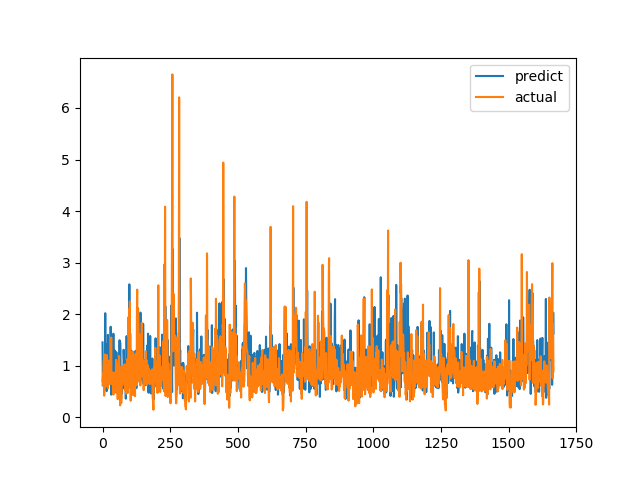

Values plotted in this chart, from the file beside it:
predict, actual
1.452, 0.6238
0.6795, 0.6915
0.8544, 0.8558
0.6279, 0.7094
0.5984, 1.015
0.6208, 1.116
0.6603, 0.4183
0.8502, 1.002
0.8044, 1.219
0.8476, 1.143
2.018, 0.6528
0.8099, 0.6747
0.9586, 0.601
0.9205, 0.6695
1.174, 0.6538
0.5057, 0.7814
0.7114, 1.206
1.417, 0.8469
1.349, 0.8286
1.105, 0.6482
1.597, 0.5624
0.7523, 0.7183
0.737, 1.1
0.6611, 0.9542
0.6744, 0.729
0.8016, 0.6694
0.7566, 0.8631
1.003, 0.6465
0.7516, 0.8223
0.7719, 0.9236
1.755, 0.8301
1.166, 1.067
0.4375, 1.546
1.14, 0.6827
1.072, 0.6386
1.167, 0.6464
1.247, 0.6881
1.346, 0.7274
0.7638, 0.65
0.4482, 0.8694
1.62, 0.4409
0.6633, 0.4519
1.211, 0.7575
0.7059, 0.4952
0.6184, 0.6851
0.479, 0.7244
1.294, 0.8654
1.005, 0.74
1.237, 0.8071
0.9893, 0.8204
0.6145, 1.114
1.262, 1.109
1.115, 0.4751
0.7101, 1.039
0.7777, 0.9458
0.6793, 0.7878
1.033, 0.3505
0.6676, 0.9368
0.818, 0.9868
0.6144, 0.647
... 1,607 more rows
